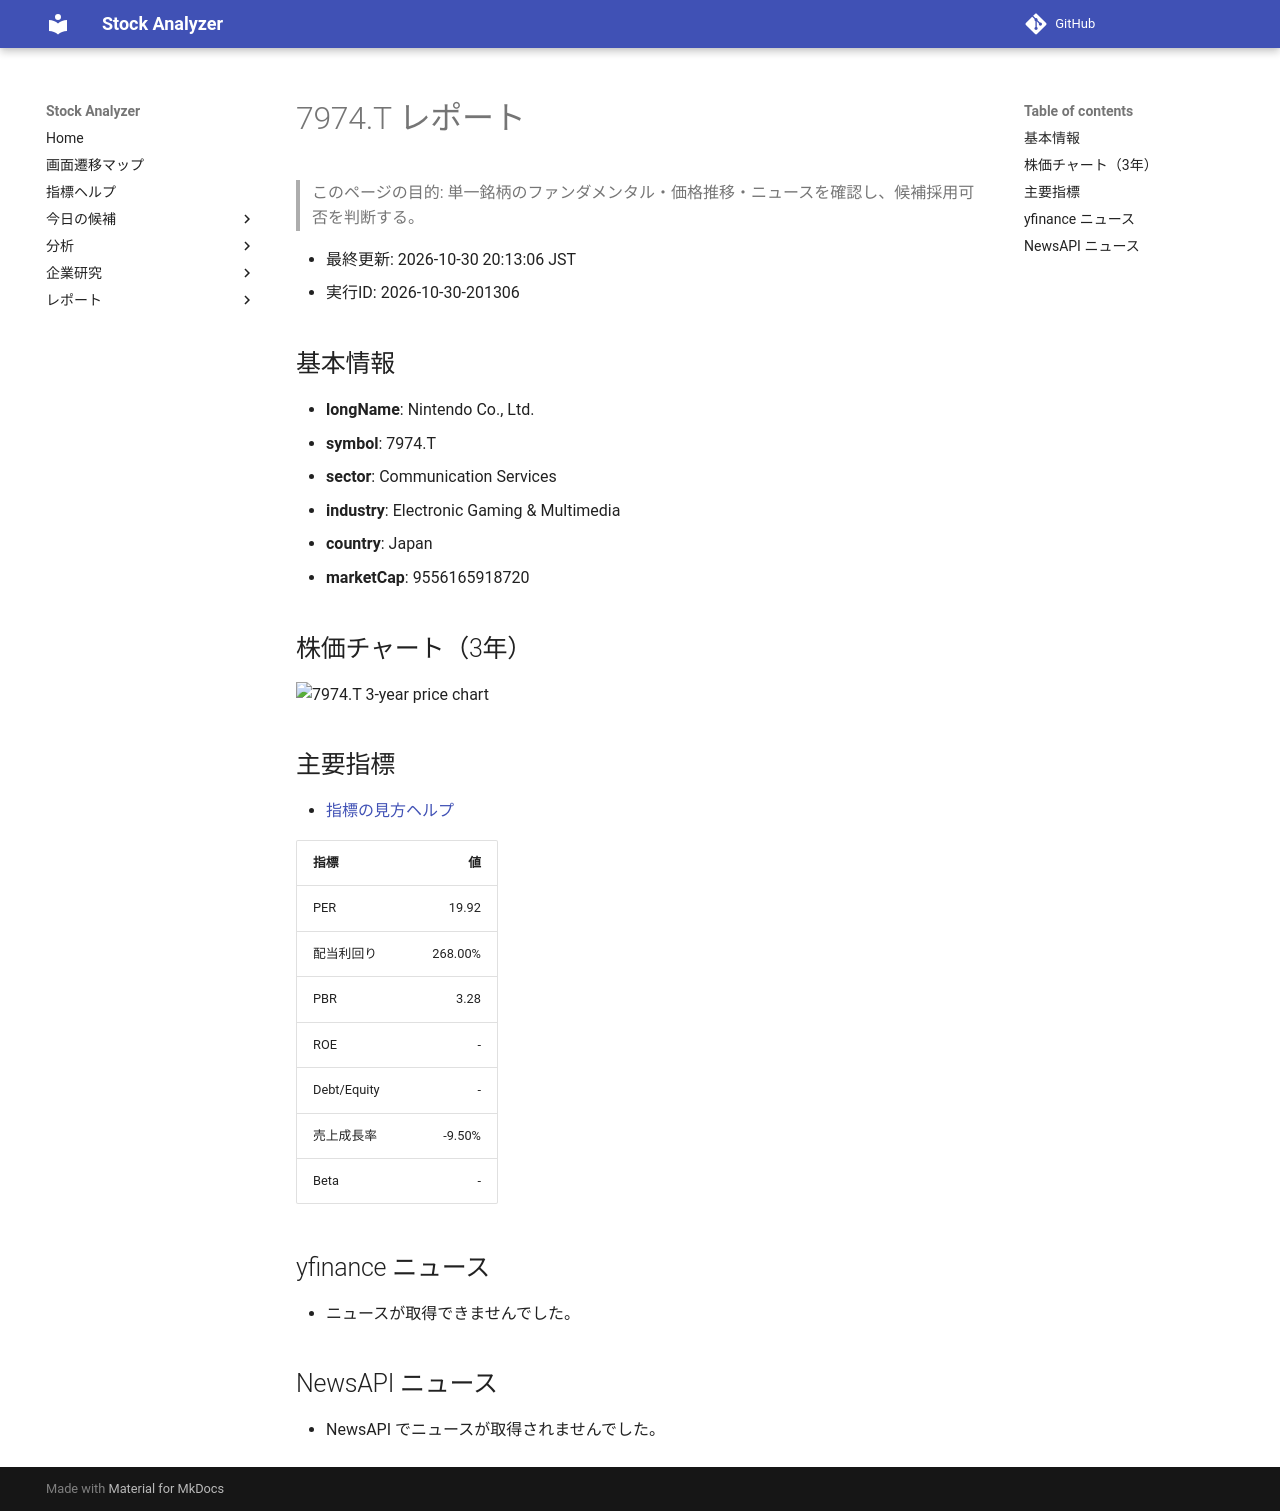

repository: Yumi-note/Making-APP · page: reports/2026-10-30/201306/7974_T/index.html · generator: mkdocs

# 7974.T レポート

> このページの目的: 単一銘柄のファンダメンタル・価格推移・ニュースを確認し、候補採用可否を判断する。

- 最終更新: 2026-10-30 20:13:06 JST
- 実行ID: 2026-10-30-201306

## 基本情報

- **longName**: Nintendo Co., Ltd.
- **symbol**: 7974.T
- **sector**: Communication Services
- **industry**: Electronic Gaming & Multimedia
- **country**: Japan
- **marketCap**: 9556165918720

## 株価チャート（3年）

![7974.T 3-year price chart](7974_T_3y.png)

## 主要指標

- [指標の見方ヘルプ](../../../../indicators.md)

| 指標 | 値 |
|---|---:|
| PER | 19.92 |
| 配当利回り | 268.00% |
| PBR | 3.28 |
| ROE | - |
| Debt/Equity | - |
| 売上成長率 | -9.50% |
| Beta | - |

## yfinance ニュース

- ニュースが取得できませんでした。

## NewsAPI ニュース

- NewsAPI でニュースが取得されませんでした。
